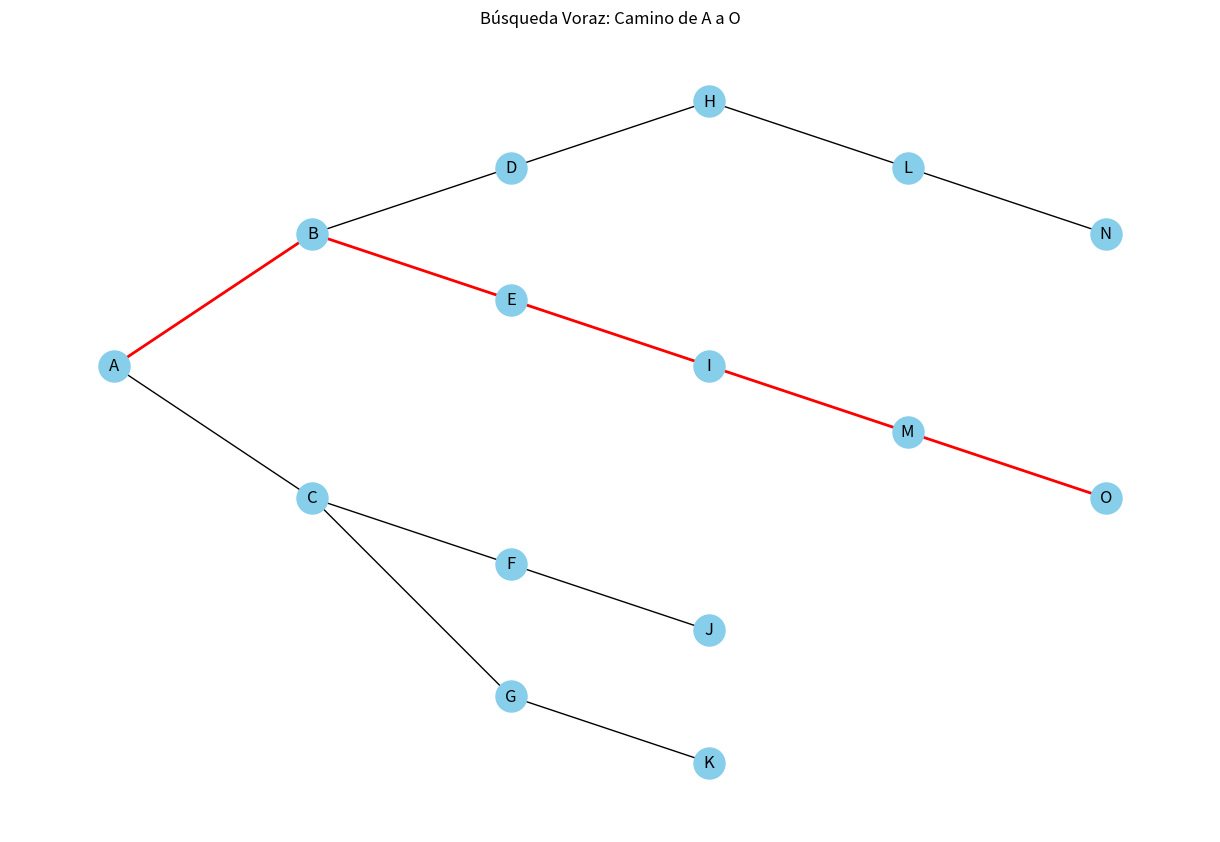

The script that saved this image:
# -*- coding: utf-8 -*-
"""
Created on Wed Mar 26 22:44:50 2025

@author: MARCELOFGB
"""

import heapq
import networkx as nx
import matplotlib.pyplot as plt

# Función heurística (distancia en línea recta desde un nodo al objetivo)
def heuristic(node, target, positions):
    x1, y1 = positions[node]
    x2, y2 = positions[target]
    return ((x1 - x2)**2 + (y1 - y2)**2)**0.5  # Distancia euclidiana

# Búsqueda Voraz (Greedy Best-First Search)
def greedy_best_first_search(graph, start, target, positions):
    
    visited = set()  # Nodos ya visitados
    priority_queue = [(heuristic(start, target, positions), start, [start])]  # (heurística, nodo, camino)
    
    while priority_queue:
        (priority, current_node, path) = heapq.heappop(priority_queue)  # Obtiene el nodo con menor heurística
        
        if current_node in visited:
            continue
        
        visited.add(current_node)
        
        if current_node == target:
            return path  # ¡Objetivo encontrado!
        
        for neighbor in graph.neighbors(current_node):
            if neighbor not in visited:
                new_path = path + [neighbor]
                priority = heuristic(neighbor, target, positions)  # Heurística del vecino
                heapq.heappush(priority_queue, (priority, neighbor, new_path))  # Agrega a la cola de prioridad
    
    return None  # No se encontró un camino

# Crear un grafo de ejemplo
graph = nx.Graph()
graph.add_edges_from([
    ('A', 'B'), ('A', 'C'), ('B', 'D'), ('B', 'E'),
    ('C', 'F'), ('C', 'G'), ('D', 'H'), ('E', 'I'),
    ('F', 'J'), ('G', 'K'), ('H', 'L'), ('I', 'M'),
    ('L', 'N'), ('M', 'O')
])

# Posiciones de los nodos para visualización
positions = {
    'A': (0, 5), 'B': (2, 7), 'C': (2, 3), 'D': (4, 8),
    'E': (4, 6), 'F': (4, 2), 'G': (4, 0), 'H': (6, 9),
    'I': (6, 5), 'J': (6, 1), 'K': (6, -1), 'L': (8, 8),
    'M': (8, 4), 'N': (10, 7), 'O': (10, 3)
}

# Definir el nodo inicial y el objetivo
start_node = 'A'
target_node = 'O'

# Ejecutar la búsqueda voraz
path = greedy_best_first_search(graph, start_node, target_node, positions)

# Visualización del grafo y el camino encontrado
plt.figure(figsize=(12, 8))
nx.draw(graph, positions, with_labels=True, node_size=500, node_color='skyblue', font_size=12)

if path:
    path_edges = list(zip(path[:-1], path[1:]))
    nx.draw_networkx_edges(graph, positions, edgelist=path_edges, edge_color='red', width=2)
    plt.title(f"Búsqueda Voraz: Camino de {start_node} a {target_node}")
    print("Camino encontrado:", path)
else:
    plt.title(f"Búsqueda Voraz: No se encontró camino de {start_node} a {target_node}")
    print("No se encontró un camino.")

plt.show()
